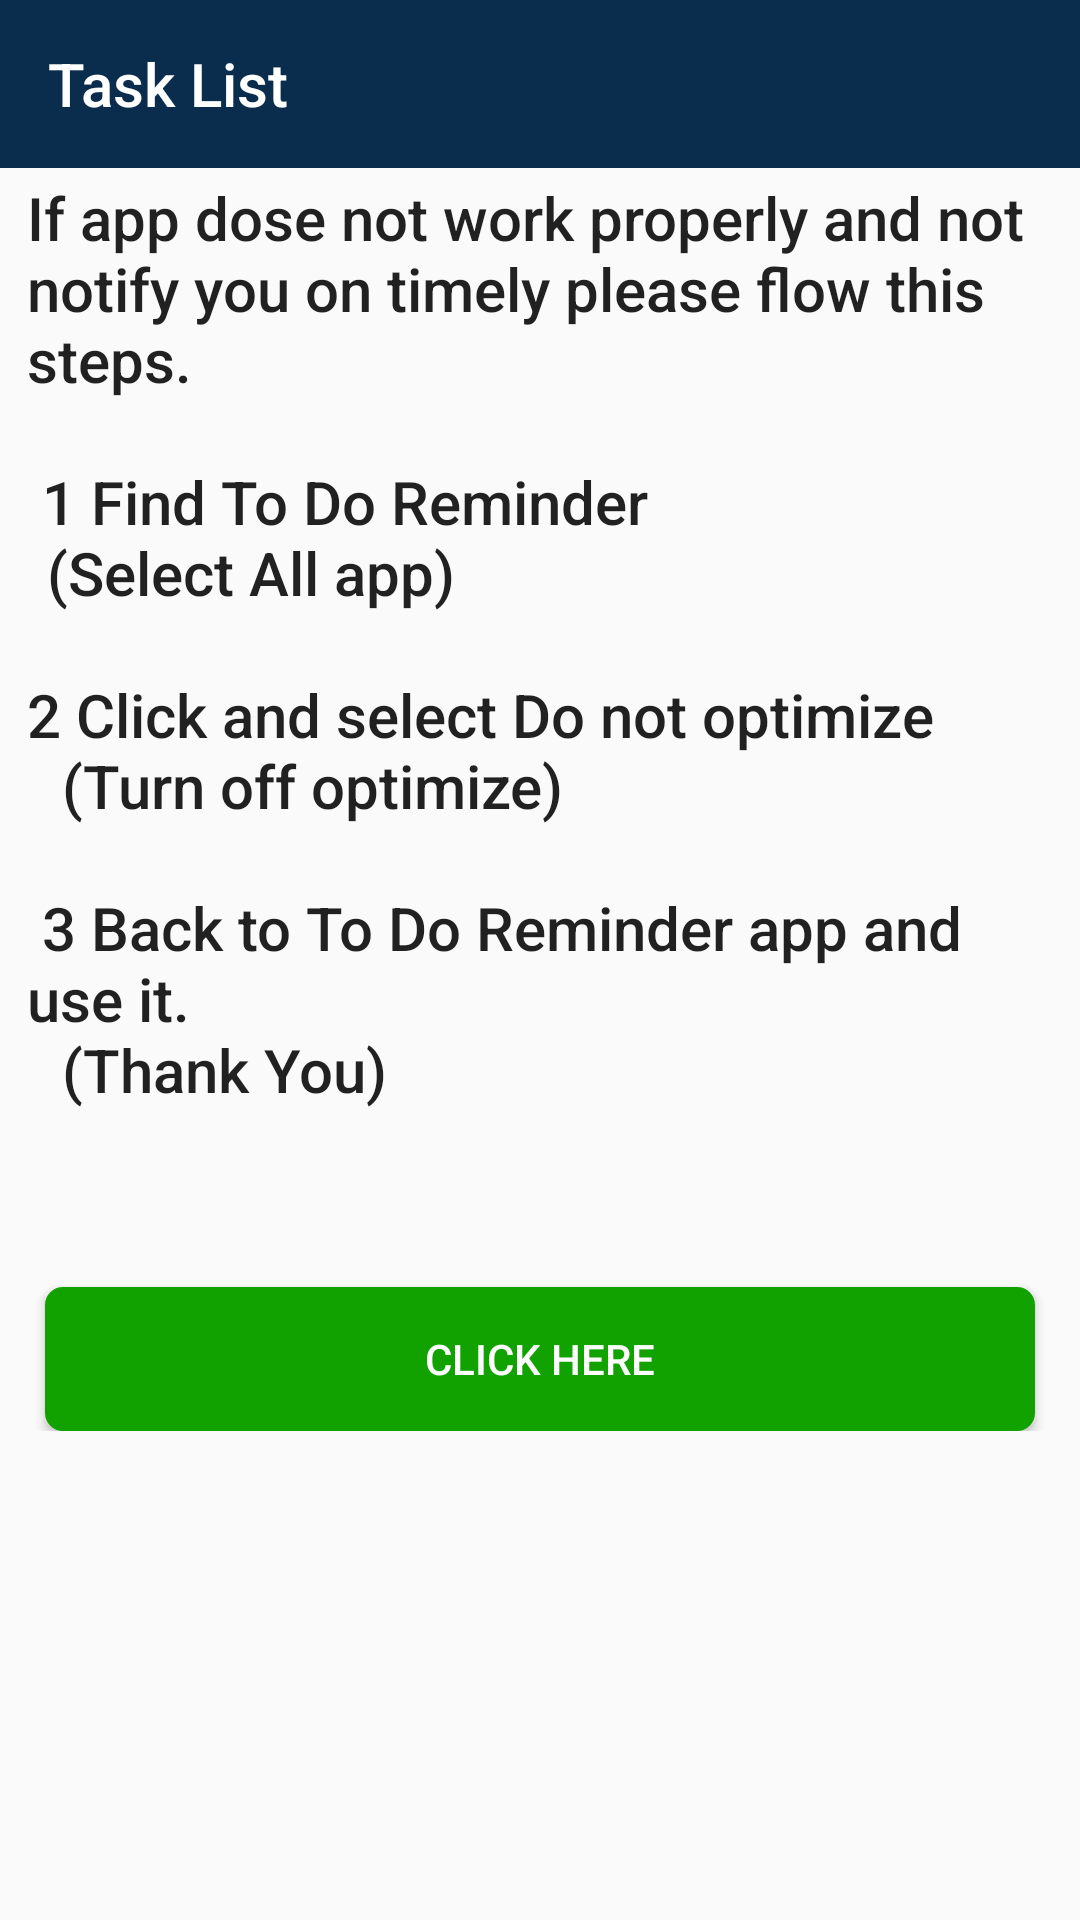

The Android layout XML behind this screen, and the referenced resources:
<!-- AndroidManifest.xml: application theme AppTheme -->
<!-- res/layout/activity_error_solve.xml -->
<?xml version="1.0" encoding="utf-8"?>
<RelativeLayout xmlns:android="http://schemas.android.com/apk/res/android"
    xmlns:app="http://schemas.android.com/apk/res-auto"
    xmlns:tools="http://schemas.android.com/tools"
    android:layout_width="match_parent"
    android:layout_height="match_parent"
    tools:context=".activity.ErrorSolve">

    <ScrollView
        android:layout_marginTop="?attr/actionBarSize"
        android:layout_width="match_parent"
        android:layout_height="match_parent">
        <LinearLayout
            android:layout_width="match_parent"
            android:layout_height="match_parent"
            android:orientation="vertical">
            <TextView
                android:layout_marginLeft="6dp"
                android:layout_marginRight="6dp"
                android:id="@+id/texterr"
                android:layout_width="match_parent"
                android:layout_height="wrap_content"
                android:text="@string/batteryAccess"
                style="@style/TextAppearance.AppCompat.Title"
                android:padding="3dp"/>
            <Button
                android:id="@+id/solvButton"
                android:layout_marginTop="?attr/actionBarSize"
                android:layout_width="match_parent"
                android:layout_height="wrap_content"
                android:layout_marginLeft="15dp"
                android:layout_marginRight="15dp"
                android:text="Click here"
                android:onClick="start"
                android:textColor="@color/white"
                android:background="@drawable/button_black_desable"
                />
        </LinearLayout>
    </ScrollView>
    <include layout="@layout/toolbar"/>
</RelativeLayout>
<!-- res/layout/toolbar.xml (included above) -->
<?xml version="1.0" encoding="utf-8"?>
<androidx.appcompat.widget.Toolbar android:id="@+id/toolbar"
    android:layout_width="match_parent"
    android:layout_height="wrap_content"
    android:background="@color/colorPrimaryDark"
    android:layout_gravity="top"
    android:gravity="center_vertical"
    android:theme="@style/ToolBarStyle"
    xmlns:android="http://schemas.android.com/apk/res/android"
    app:popupTheme="@style/ThemeOverlay.AppCompat.Light"
    app:layout_scrollFlags="scroll|enterAlways|snap"
    xmlns:app="http://schemas.android.com/apk/res-auto">
<RelativeLayout
    android:layout_gravity="center_vertical"
    android:layout_width="match_parent"
    android:gravity="center_vertical"
    android:layout_height="match_parent">
    <TextView
        android:id="@+id/hname"
        android:layout_width="wrap_content"
        android:layout_height="wrap_content"
        android:gravity="center_vertical"
        android:text="Task List"
        android:layout_centerVertical="true"
        android:textColor="@color/white"
        style="@style/TextAppearance.AppCompat.Title"
        android:textStyle="normal"/>


</RelativeLayout>
</androidx.appcompat.widget.Toolbar>
<!-- resources referenced by this layout -->
<resources>
  <color name="colorPrimaryDark">#0a2c4d</color>
  <color name="white">#FFF</color>
  <!-- drawable button_black_desable (drawable) -->
  <?xml version="1.0" encoding="utf-8"?>
  <selector xmlns:android="http://schemas.android.com/apk/res/android">
      <item android:state_enabled="false">
          <shape xmlns:android="http://schemas.android.com/apk/res/android"
              android:shape="rectangle">
              <solid android:color="@color/silver" />
              <corners android:radius="5dp" />
          </shape>
  
      </item>
      <item android:state_enabled="true">
          <shape>
              <solid android:color="@color/green"></solid>
              <corners android:radius="5dp"></corners>
              <stroke android:width="2dp" android:color="@color/green"></stroke>
              <padding android:bottom="2dp" android:left="2dp" android:right="2dp" android:top="2dp"></padding>
          </shape>
      </item>
  </selector>
  <string name="batteryAccess">If app dose not work properly and not notify you on timely please
      flow this steps.\n \n 1 Find To Do Reminder \n\t(Select All app)\n \n2 Click and select Do not optimize \n\t (Turn off optimize)
      \n\n 3 Back to To Do Reminder app and use it.\n \t   (Thank You)</string>
  <style name="ToolBarStyle" parent="Theme.AppCompat">
          <item name="android:textColorPrimary">@android:color/white</item>
          <item name="android:textColorSecondary">@android:color/white</item>
          <item name="actionMenuTextColor">@android:color/white</item>
      </style>
  <style name="AppTheme" parent="Theme.AppCompat.Light.NoActionBar">
          
          <item name="colorPrimary">@color/colorPrimary</item>
          <item name="colorPrimaryDark">@color/colorPrimaryDark</item>
          <item name="colorAccent">@color/colorAccent</item>
  
          
          <item name="android:listPreferredItemHeightSmall">80dp</item>
          <item name="android:listPreferredItemPaddingLeft">0dp</item>
          <item name="android:listPreferredItemPaddingRight">0dp</item>
  
      </style>
  <color name="silver">#b0bec5</color>
  <color name="green">#11A200</color>
  <color name="colorPrimary">#0a2c4d</color>
  <color name="colorAccent">#11A200</color>
</resources>
